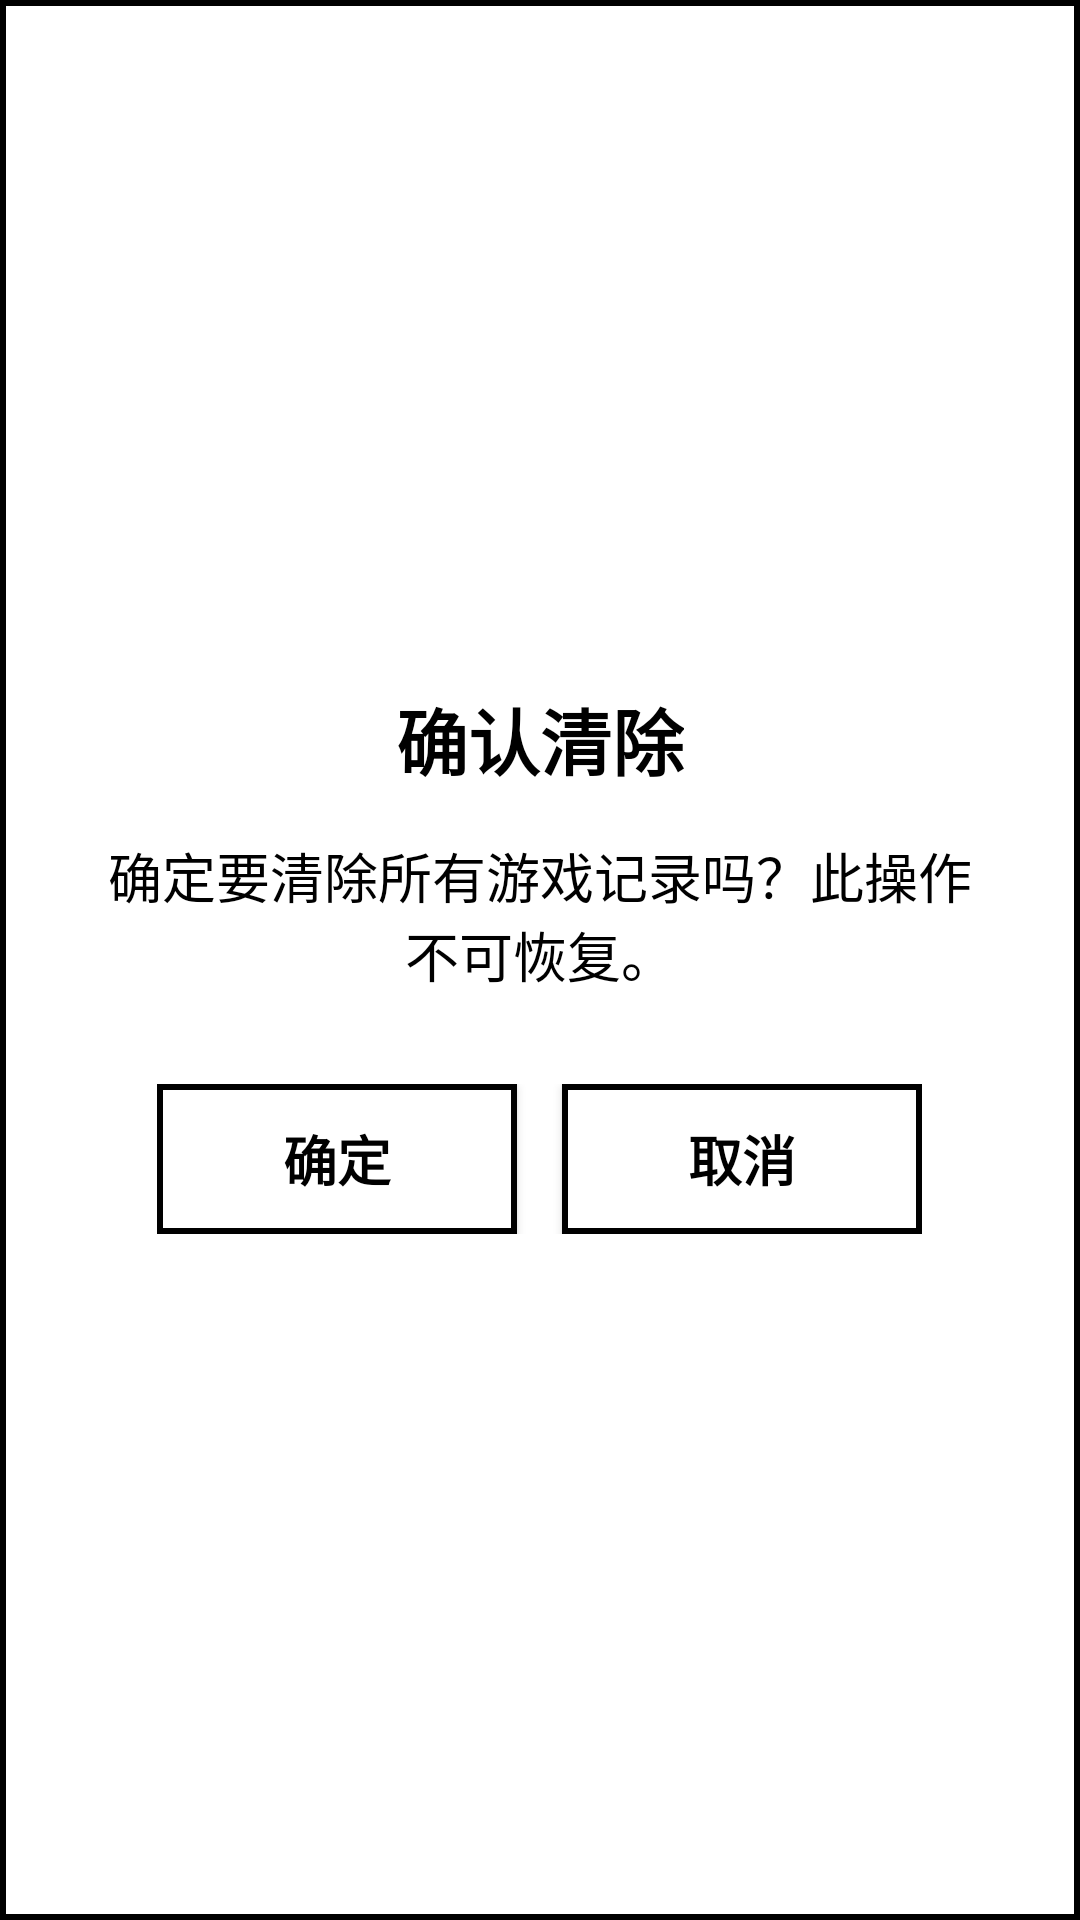

Here is an Android app screen rendered from its layout file. Give the layout XML and the strings, colors and styles it references.
<!-- AndroidManifest.xml: application theme Theme.MyApplication -->
<!-- res/layout/clear_confirm_dialog.xml -->
<?xml version="1.0" encoding="utf-8"?>
<LinearLayout xmlns:android="http://schemas.android.com/apk/res/android"
    android:layout_width="wrap_content"
    android:layout_height="wrap_content"
    android:orientation="vertical"
    android:gravity="center"
    android:background="@drawable/btn_white_black_border"
    android:padding="20dp"
    android:layout_margin="20dp">

    
    <TextView
        android:id="@+id/dialog_title"
        android:layout_width="wrap_content"
        android:layout_height="wrap_content"
        android:text="确认清除"
        android:textSize="24sp"
        android:textColor="@color/black"
        android:textStyle="bold"
        android:layout_marginBottom="15dp" />

    
    <TextView
        android:id="@+id/dialog_message"
        android:layout_width="wrap_content"
        android:layout_height="wrap_content"
        android:text="确定要清除所有游戏记录吗？此操作不可恢复。"
        android:textSize="18sp"
        android:textColor="@color/black"
        android:layout_marginBottom="20dp"
        android:gravity="center"
        android:maxWidth="300dp" />

    
    <LinearLayout
        android:layout_width="wrap_content"
        android:layout_height="wrap_content"
        android:orientation="horizontal"
        android:gravity="center"
        android:layout_marginTop="10dp">

        
        <Button
            android:id="@+id/confirm_btn"
            android:layout_width="120dp"
            android:layout_height="50dp"
            android:text="确定"
            android:textSize="18sp"
            android:textColor="@color/black"
            android:textStyle="bold"
            android:background="@drawable/btn_white_black_border"
            android:layout_marginRight="15dp" />

        
        <Button
            android:id="@+id/cancel_btn"
            android:layout_width="120dp"
            android:layout_height="50dp"
            android:text="取消"
            android:textSize="18sp"
            android:textColor="@color/black"
            android:textStyle="bold"
            android:background="@drawable/btn_white_black_border" />

    </LinearLayout>

</LinearLayout>
<!-- resources referenced by this layout -->
<resources>
  <color name="black">#FF000000</color>
  <!-- drawable btn_white_black_border (drawable) -->
  <?xml version="1.0" encoding="utf-8"?>
  <shape xmlns:android="http://schemas.android.com/apk/res/android"
      android:shape="rectangle">
      
      <solid
          android:color="@color/white" />
      
      <corners
          android:radius="0dp" />
      
      <stroke
          android:width="2dp"
          android:color="@color/black" />
  </shape>
  <style name="Theme.MyApplication" parent="Theme.AppCompat.Light.NoActionBar">
          
          <item name="android:statusBarColor">@color/white</item>
          
          <item name="android:windowLightStatusBar">true</item>
          
          
          <item name="buttonStyle">@style/GameButton</item>
      </style>
  <color name="white">#FFFFFFFF</color>
  <style name="GameButton" parent="Widget.AppCompat.Button">
          <item name="android:background">@drawable/btn_white_black_border</item>
          <item name="android:textColor">@color/black</item>
          <item name="android:textStyle">bold</item>
          <item name="android:layout_margin">0dp</item>
      </style>
</resources>
